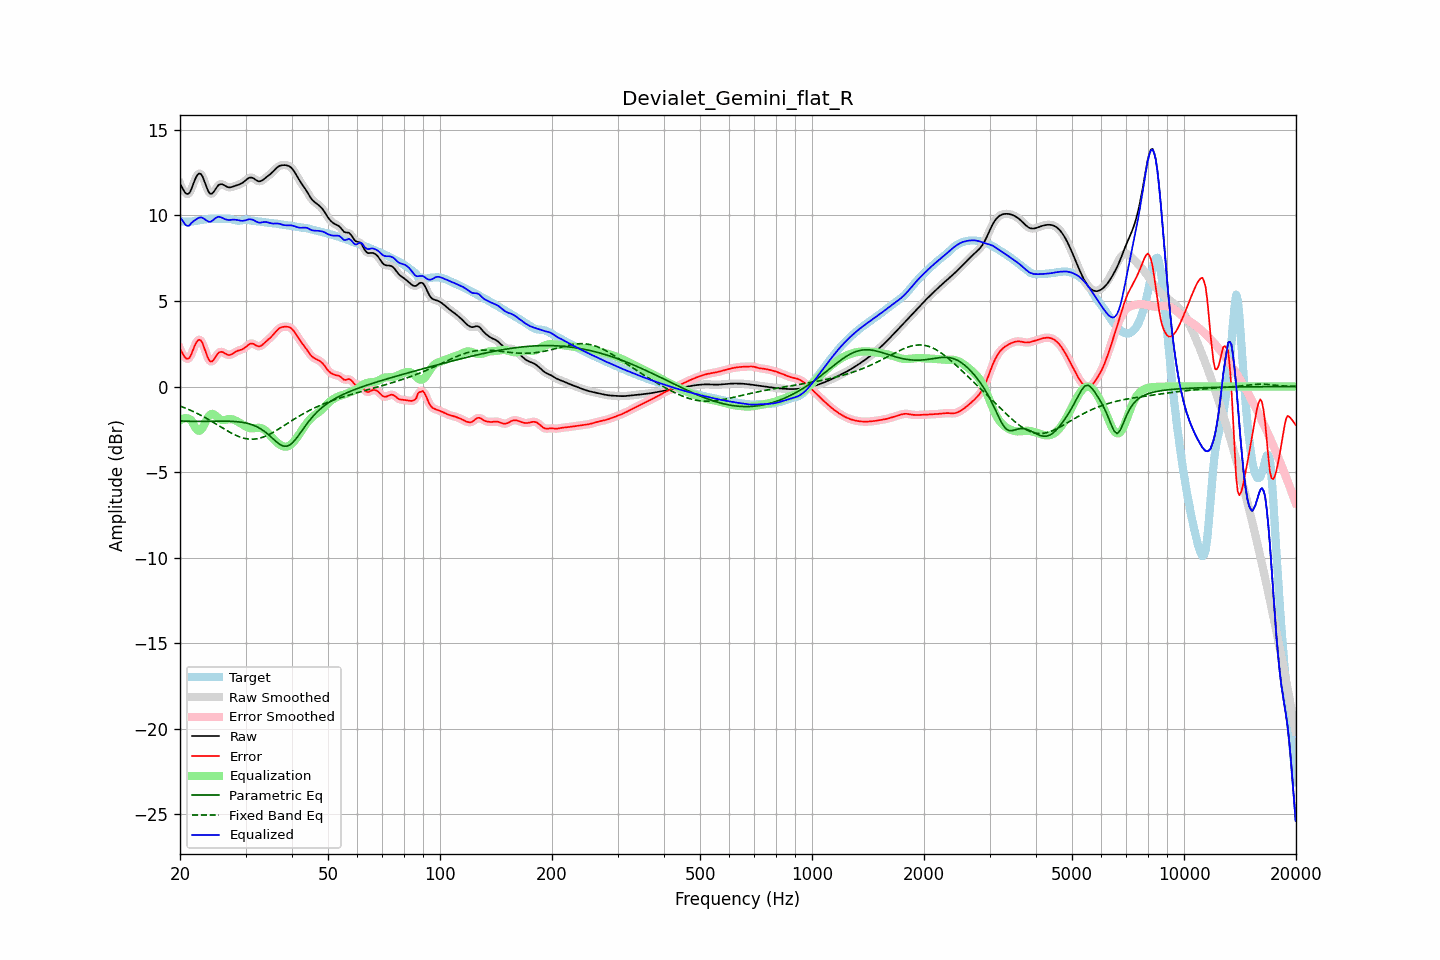

The file beside this chart, header and first rows:
frequency, raw, error, smoothed, error_smoothed, equalization, parametric_eq, fixed_band_eq, equalized_raw, equalized_smoothed, target
20.00, 11.86, 2.20, 11.89, 2.22, -1.98, -2.01, -1.14, 9.89, 9.91, 9.67
20.20, 11.69, 2.03, 11.66, 2.01, -1.92, -2.02, -1.18, 9.77, 9.75, 9.66
20.40, 11.52, 1.87, 11.49, 1.84, -1.87, -2.02, -1.21, 9.64, 9.61, 9.65
20.61, 11.36, 1.72, 11.37, 1.72, -1.85, -2.02, -1.25, 9.50, 9.51, 9.64
20.81, 11.27, 1.63, 11.27, 1.64, -1.85, -2.03, -1.29, 9.42, 9.42, 9.64
21.02, 11.26, 1.62, 11.26, 1.63, -1.87, -2.03, -1.33, 9.39, 9.39, 9.64
21.23, 11.33, 1.69, 11.35, 1.71, -1.91, -2.03, -1.37, 9.42, 9.44, 9.64
21.44, 11.52, 1.88, 11.53, 1.88, -1.97, -2.03, -1.41, 9.56, 9.56, 9.65
21.66, 11.77, 2.12, 11.77, 2.11, -2.14, -2.04, -1.45, 9.64, 9.63, 9.66
21.87, 12.03, 2.35, 12.02, 2.35, -2.31, -2.04, -1.50, 9.71, 9.71, 9.67
22.09, 12.24, 2.55, 12.24, 2.55, -2.46, -2.04, -1.54, 9.77, 9.77, 9.69
22.31, 12.40, 2.69, 12.39, 2.69, -2.56, -2.04, -1.59, 9.83, 9.83, 9.70
22.54, 12.46, 2.74, 12.45, 2.73, -2.59, -2.04, -1.63, 9.87, 9.86, 9.72
22.76, 12.42, 2.69, 12.41, 2.68, -2.54, -2.04, -1.68, 9.88, 9.88, 9.74
22.99, 12.28, 2.53, 12.27, 2.52, -2.41, -2.04, -1.73, 9.87, 9.85, 9.75
23.22, 12.05, 2.28, 12.05, 2.29, -2.24, -2.04, -1.79, 9.81, 9.81, 9.76
23.45, 11.79, 2.01, 11.79, 2.01, -2.05, -2.04, -1.84, 9.74, 9.74, 9.78
23.69, 11.54, 1.76, 11.54, 1.76, -1.86, -2.04, -1.89, 9.68, 9.68, 9.79
23.92, 11.35, 1.55, 11.36, 1.57, -1.72, -2.03, -1.94, 9.63, 9.65, 9.80
24.16, 11.26, 1.46, 11.27, 1.47, -1.63, -2.03, -2.00, 9.63, 9.65, 9.80
24.40, 11.28, 1.47, 11.29, 1.48, -1.60, -2.03, -2.06, 9.68, 9.69, 9.81
24.65, 11.38, 1.57, 11.38, 1.57, -1.62, -2.03, -2.11, 9.76, 9.76, 9.81
24.89, 11.53, 1.71, 11.52, 1.71, -1.69, -2.03, -2.17, 9.84, 9.84, 9.82
25.14, 11.66, 1.85, 11.66, 1.85, -1.77, -2.03, -2.23, 9.89, 9.89, 9.81
25.39, 11.79, 1.98, 11.77, 1.96, -1.85, -2.03, -2.28, 9.93, 9.91, 9.81
25.65, 11.82, 2.02, 11.82, 2.02, -1.92, -2.03, -2.34, 9.91, 9.91, 9.80
25.91, 11.83, 2.03, 11.83, 2.03, -1.96, -2.03, -2.40, 9.88, 9.87, 9.80
26.16, 11.79, 1.99, 11.79, 1.99, -1.96, -2.03, -2.46, 9.83, 9.83, 9.80
26.43, 11.74, 1.93, 11.74, 1.94, -1.95, -2.03, -2.51, 9.79, 9.79, 9.80
26.69, 11.69, 1.88, 11.69, 1.88, -1.93, -2.03, -2.57, 9.76, 9.76, 9.81
26.96, 11.65, 1.84, 11.66, 1.85, -1.91, -2.03, -2.62, 9.74, 9.74, 9.81
27.23, 11.64, 1.84, 11.65, 1.85, -1.90, -2.03, -2.67, 9.74, 9.74, 9.80
27.50, 11.66, 1.88, 11.66, 1.88, -1.91, -2.03, -2.73, 9.75, 9.75, 9.78
27.77, 11.69, 1.93, 11.69, 1.93, -1.93, -2.04, -2.77, 9.76, 9.76, 9.76
28.05, 11.72, 2.00, 11.72, 1.99, -1.97, -2.04, -2.82, 9.76, 9.75, 9.73
28.33, 11.76, 2.05, 11.75, 2.05, -2.01, -2.05, -2.86, 9.75, 9.74, 9.71
28.62, 11.79, 2.09, 11.79, 2.09, -2.06, -2.06, -2.91, 9.73, 9.73, 9.69
28.90, 11.82, 2.12, 11.82, 2.12, -2.11, -2.07, -2.94, 9.71, 9.71, 9.70
29.19, 11.86, 2.15, 11.86, 2.15, -2.17, -2.08, -2.98, 9.69, 9.69, 9.71
29.48, 11.91, 2.18, 11.92, 2.19, -2.23, -2.10, -3.00, 9.69, 9.69, 9.73
29.78, 11.99, 2.24, 11.99, 2.24, -2.29, -2.11, -3.03, 9.70, 9.70, 9.75
30.08, 12.07, 2.31, 12.07, 2.32, -2.34, -2.13, -3.05, 9.72, 9.73, 9.75
30.38, 12.14, 2.40, 12.14, 2.40, -2.39, -2.15, -3.06, 9.76, 9.76, 9.75
30.68, 12.20, 2.47, 12.20, 2.47, -2.42, -2.18, -3.07, 9.78, 9.77, 9.73
30.99, 12.22, 2.51, 12.22, 2.51, -2.44, -2.21, -3.08, 9.78, 9.78, 9.71
31.30, 12.20, 2.51, 12.20, 2.51, -2.45, -2.24, -3.08, 9.76, 9.75, 9.69
31.61, 12.16, 2.48, 12.15, 2.48, -2.44, -2.28, -3.08, 9.72, 9.71, 9.68
31.93, 12.09, 2.42, 12.09, 2.42, -2.43, -2.32, -3.07, 9.66, 9.66, 9.67
32.24, 12.03, 2.37, 12.03, 2.37, -2.42, -2.36, -3.05, 9.62, 9.62, 9.66
32.57, 12.00, 2.34, 12.00, 2.35, -2.41, -2.41, -3.03, 9.58, 9.59, 9.65
32.89, 12.00, 2.36, 12.01, 2.37, -2.42, -2.46, -3.01, 9.58, 9.59, 9.64
33.22, 12.05, 2.42, 12.05, 2.42, -2.45, -2.52, -2.98, 9.60, 9.60, 9.62
33.55, 12.11, 2.50, 12.11, 2.50, -2.49, -2.59, -2.95, 9.62, 9.61, 9.61
33.89, 12.19, 2.59, 12.18, 2.58, -2.56, -2.66, -2.91, 9.62, 9.62, 9.60
34.23, 12.26, 2.67, 12.26, 2.67, -2.65, -2.73, -2.87, 9.61, 9.61, 9.59
34.57, 12.33, 2.75, 12.33, 2.75, -2.74, -2.81, -2.82, 9.59, 9.59, 9.58
34.92, 12.40, 2.83, 12.40, 2.84, -2.85, -2.89, -2.78, 9.56, 9.56, 9.57
35.27, 12.48, 2.93, 12.49, 2.93, -2.95, -2.98, -2.73, 9.54, 9.54, 9.56
35.62, 12.58, 3.03, 12.58, 3.03, -3.05, -3.07, -2.68, 9.53, 9.53, 9.55
35.97, 12.68, 3.14, 12.68, 3.14, -3.15, -3.15, -2.62, 9.53, 9.53, 9.54
... 635 more rows
